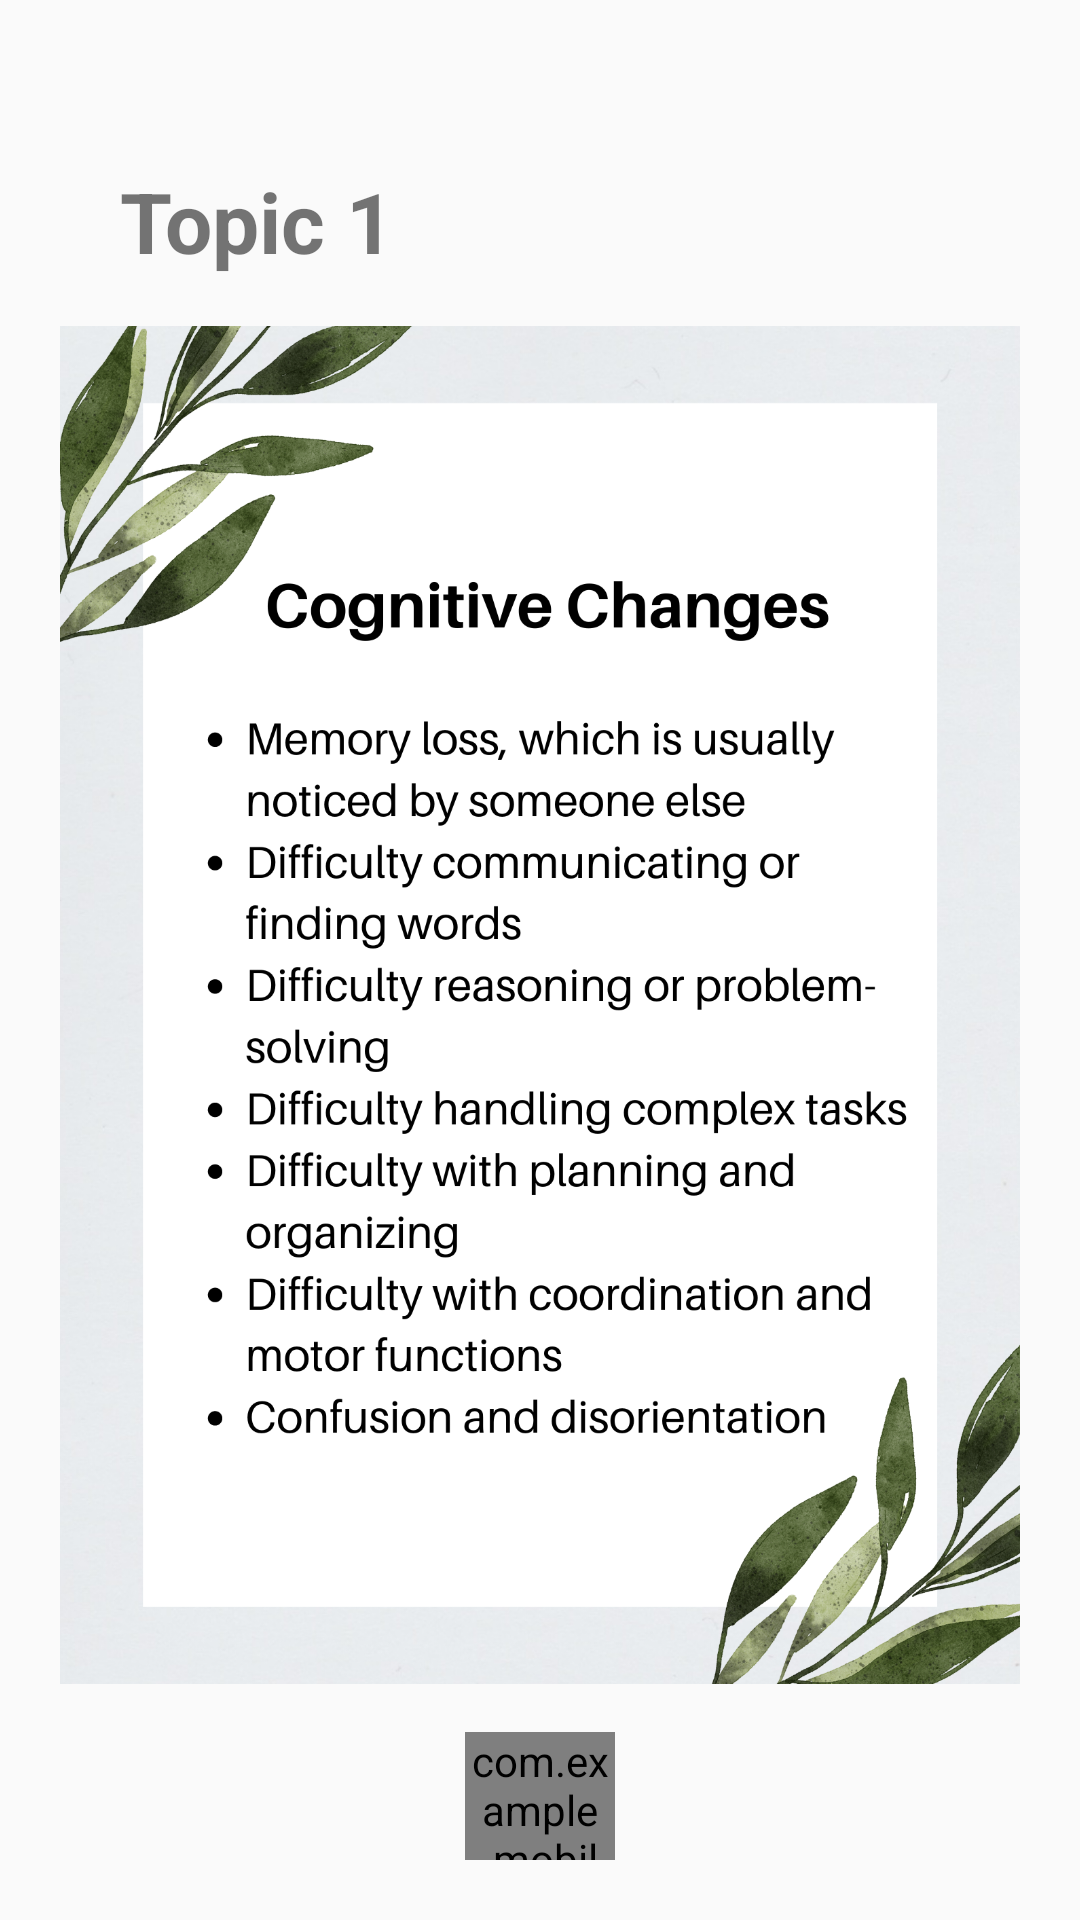

This screen was rendered from an Android layout file. Write that file and the resources it references.
<!-- AndroidManifest.xml: application theme AppTheme -->
<!-- res/layout/content_reading_corner1.xml -->
<?xml version="1.0" encoding="utf-8"?>
<androidx.constraintlayout.widget.ConstraintLayout xmlns:android="http://schemas.android.com/apk/res/android"
    xmlns:app="http://schemas.android.com/apk/res-auto"
    xmlns:tools="http://schemas.android.com/tools"
    xmlns:gl="http://schemas.android.com/apk/res-auto"
    tools:showIn="@layout/app_bar_reading_corner1"
    android:background="@drawable/background"
    style="@style/parent.contentLayout">

    <androidx.core.widget.NestedScrollView
        android:layout_width="match_parent"
        android:layout_height="match_parent">

        <LinearLayout
            android:layout_width="match_parent"
            android:layout_height="wrap_content"
            android:orientation="vertical">

            <TextView
                style="@style/viewParent.headerText"
                android:text="Topic 1"
                android:layout_marginLeft="20dp"
                android:layout_marginTop="35dp"/>

            <ImageView
                android:id="@+id/imageView"
                android:layout_marginTop="5dp"
                android:layout_width="wrap_content"
                android:layout_height="475dp"
                android:contentDescription="@string/topics_content"
                android:scaleType="centerInside"
                android:src="@drawable/topic_1" />

            <com.example.mobileprogramming_assignment.cairoButton
                android:id="@+id/id_done_Button"
                android:layout_marginTop="5dp"
                android:layout_width="@dimen/width_50"
                android:layout_height="@dimen/width_50"
                android:layout_gravity="center"
                android:background="@drawable/ic_done_background" />

        </LinearLayout>
    </androidx.core.widget.NestedScrollView>

</androidx.constraintlayout.widget.ConstraintLayout>
<!-- res/layout/app_bar_reading_corner1.xml (included above) -->
<?xml version="1.0" encoding="utf-8"?>
<androidx.coordinatorlayout.widget.CoordinatorLayout xmlns:android="http://schemas.android.com/apk/res/android"
    xmlns:app="http://schemas.android.com/apk/res-auto"
    android:layout_width="match_parent"
    android:layout_height="match_parent">

    <com.google.android.material.appbar.AppBarLayout
        android:layout_width="match_parent"
        android:layout_height="wrap_content"
        android:theme="@style/AppTheme.AppBarOverlay">

        <androidx.appcompat.widget.Toolbar
            android:visibility="gone"
            android:id="@+id/toolbar"
            android:layout_width="match_parent"
            android:layout_height="?attr/actionBarSize"
            android:background="?attr/colorPrimary"
            app:popupTheme="@style/AppTheme.PopupOverlay" />

    </com.google.android.material.appbar.AppBarLayout>

    <include layout="@layout/content_reading_corner1" />

    <com.google.android.material.bottomnavigation.BottomNavigationView
        android:id="@+id/navigation"
        android:layout_width="match_parent"
        android:layout_height="wrap_content"
        android:layout_gravity="bottom"
        android:background="?android:attr/windowBackground"
        android:foreground="?attr/selectableItemBackground"
        app:menu="@menu/master_bottom_navigation"
        app:elevation="10dp"
        app:labelVisibilityMode="labeled"
        app:itemIconTint="@color/bottom_navigation_color"
        app:itemTextColor="@color/bottom_navigation_color"
        app:itemBackground="@color/bottomNavigationBackground"/>

</androidx.coordinatorlayout.widget.CoordinatorLayout>
<!-- resources referenced by this layout -->
<resources>
  <dimen name="width_50">50dp</dimen>
  <!-- drawable topic_1: png bitmap (drawable, 959914 bytes) -->
  <string name="topics_content">Topics Content</string>
  <style name="AppTheme.AppBarOverlay" parent="ThemeOverlay.AppCompat.Dark.ActionBar" />
  <style name="AppTheme.PopupOverlay" parent="ThemeOverlay.AppCompat.Light" />
  <style name="parent.contentLayout">
          <item name="android:background">@color/contentBodyColor</item>
          <item name="android:padding">@dimen/margin_20</item>
      </style>
  <style name="viewParent.headerText">
          <item name="android:textColor">@color/contentTextColor</item>
          <item name="android:textSize">@dimen/textsize_28</item>
          <item name="android:textStyle">bold</item>
      </style>
  <style name="AppTheme" parent="Theme.AppCompat.Light.DarkActionBar">
          <item name="windowActionBar">false</item>
          <item name="windowNoTitle">true</item>
          <item name="android:windowFullscreen">true</item>
      </style>
  <dimen name="margin_20">20dp</dimen>
  <dimen name="textsize_28">28sp</dimen>
</resources>
